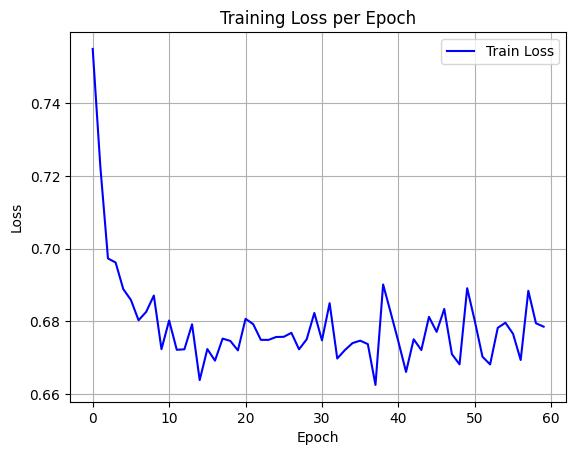

Values plotted in this chart, from the file beside it:
epoch, train_loss
0, 0.7549
1, 0.7226
2, 0.6973
3, 0.6962
4, 0.6889
5, 0.6859
6, 0.6803
7, 0.6826
8, 0.6871
9, 0.6723
10, 0.6802
11, 0.6722
12, 0.6723
13, 0.6792
14, 0.6638
15, 0.6724
16, 0.6692
17, 0.6753
18, 0.6746
19, 0.672
20, 0.6807
21, 0.6792
22, 0.6749
23, 0.6749
24, 0.6757
25, 0.6757
26, 0.6768
27, 0.6723
28, 0.6751
29, 0.6823
30, 0.6748
31, 0.685
32, 0.6698
33, 0.6721
34, 0.674
35, 0.6747
36, 0.6737
37, 0.6625
38, 0.6901
39, 0.6824
40, 0.6744
41, 0.6661
42, 0.6751
43, 0.6721
44, 0.6812
45, 0.6771
46, 0.6834
47, 0.671
48, 0.6682
49, 0.6891
50, 0.6801
51, 0.6703
52, 0.6682
53, 0.6782
54, 0.6796
55, 0.6766
56, 0.6694
57, 0.6884
58, 0.6795
59, 0.6785
